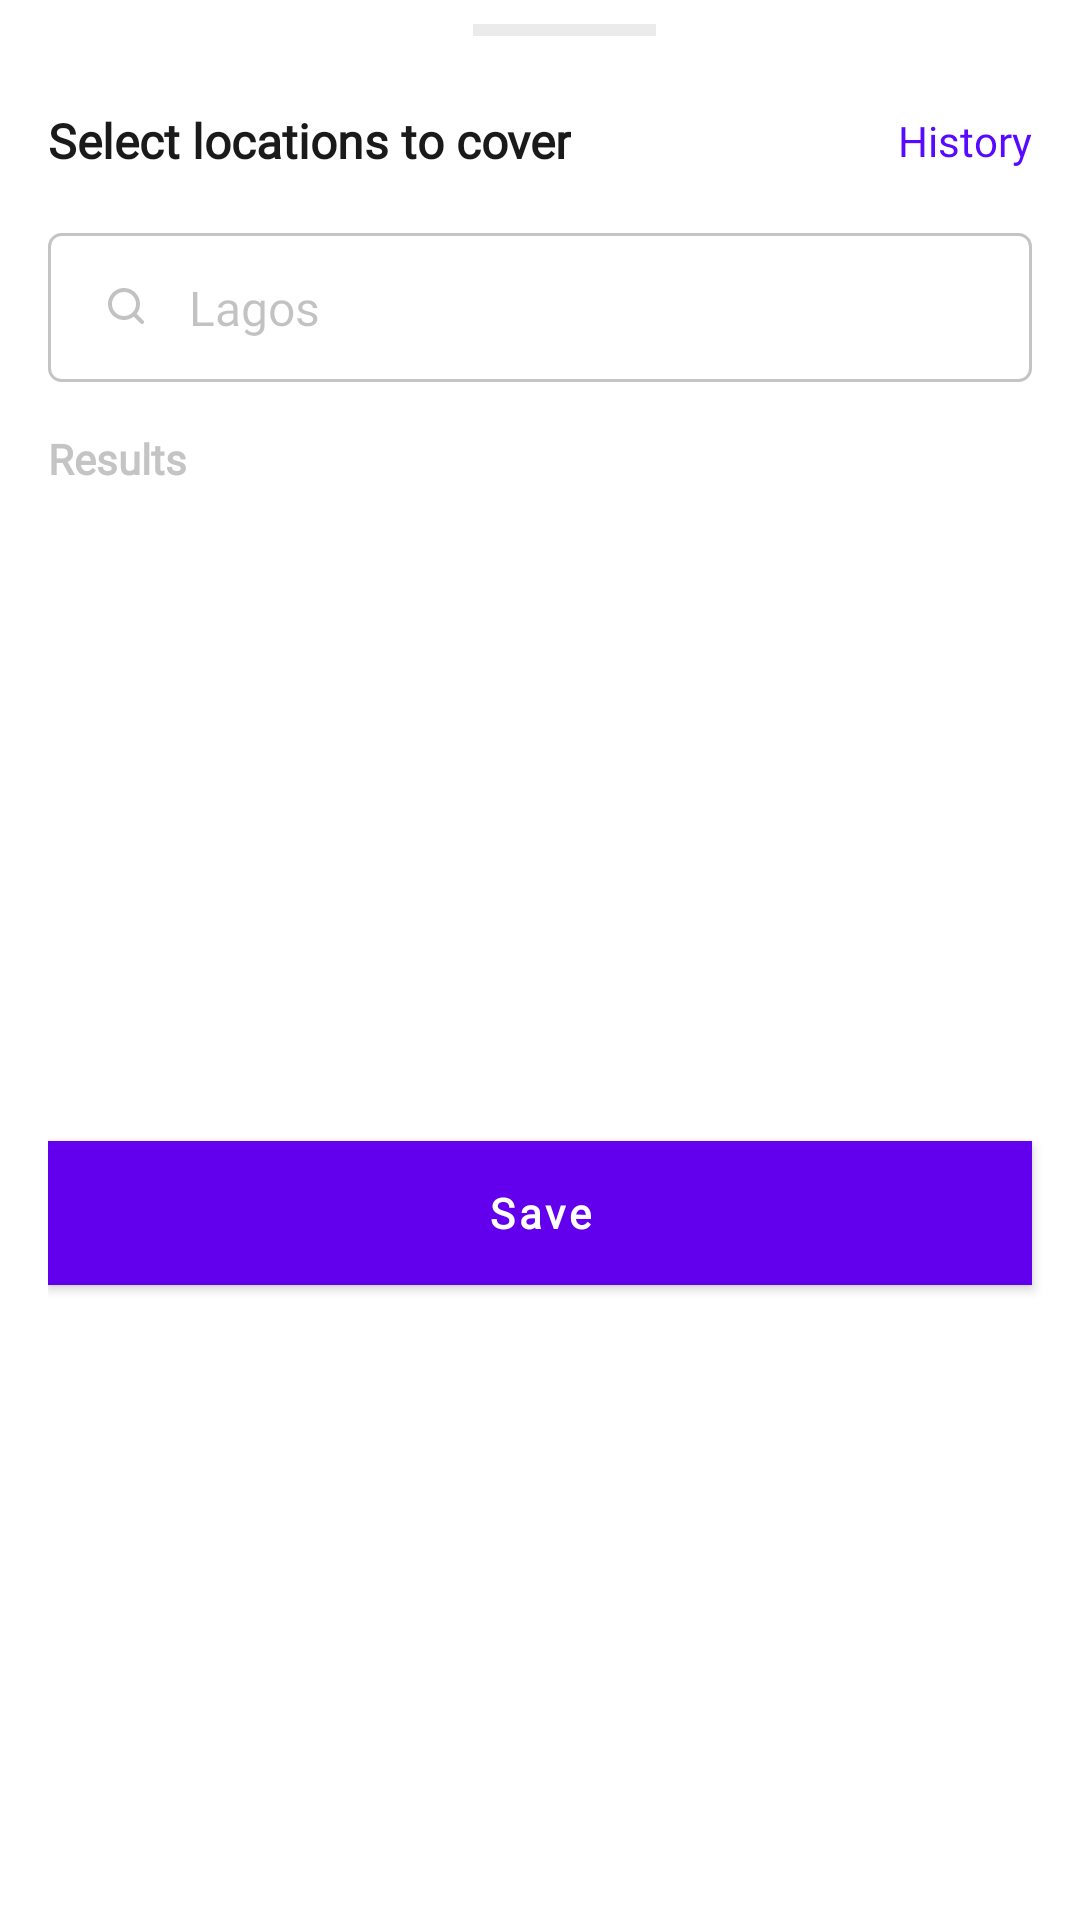

Write the Android layout XML for this screen, with the resource values it uses.
<!-- AndroidManifest.xml: application theme SplashScreenTheme -->
<!-- res/layout/fragment_location_bootom_sheet_dialog.xml -->
<?xml version="1.0" encoding="utf-8"?>
<androidx.constraintlayout.widget.ConstraintLayout xmlns:android="http://schemas.android.com/apk/res/android"
    xmlns:app="http://schemas.android.com/apk/res-auto"
    xmlns:tools="http://schemas.android.com/tools"
    android:id="@+id/bottom_sheet"
    android:layout_width="match_parent"
    android:layout_height="wrap_content"
    android:background="@drawable/bottom_sheet_bg"
    android:orientation="vertical"
    android:paddingStart="@dimen/padding_16dp"
    app:behavior_hideable="false"
    app:behavior_peekHeight="@dimen/peek_height_64dp"
    app:layout_behavior="com.google.android.material.bottomsheet.BottomSheetBehavior"
    >
    <View
        android:id="@+id/view"
        android:layout_width="@dimen/height_61dp"
        android:layout_height="@dimen/height_4dp"
        android:layout_gravity="center"
        android:layout_marginTop="@dimen/margin_8dp"
        android:background="@color/dark_ash"
        app:layout_constraintEnd_toEndOf="parent"
        app:layout_constraintStart_toStartOf="parent"
        app:layout_constraintTop_toTopOf="parent" />

    <TextView
        android:id="@+id/select_locations_to_cover_tv"
        android:layout_width="wrap_content"
        android:layout_height="wrap_content"
        android:fontFamily="@font/inter_bold"
        android:text="@string/select_locations_to_cover"
        android:layout_marginTop="@dimen/margin_24dp"
        android:textColor="@color/textColor"
        android:textSize="@dimen/text_size_16sp"
        android:textStyle="bold"
        app:layout_constraintStart_toStartOf="parent"
        app:layout_constraintTop_toBottomOf="@+id/view" />

    <TextView
        android:id="@+id/history_tv"
        android:layout_width="wrap_content"
        android:layout_height="wrap_content"
        android:fontFamily="@font/inter"
        android:text="@string/history"
        android:layout_marginEnd="@dimen/margin_16dp"
        android:textColor="@color/primaryColor"
        android:textSize="@dimen/text_size_14sp"
        app:layout_constraintBottom_toBottomOf="@+id/select_locations_to_cover_tv"
        app:layout_constraintEnd_toEndOf="parent"
        app:layout_constraintTop_toTopOf="@+id/select_locations_to_cover_tv" />

    <androidx.constraintlayout.widget.ConstraintLayout
        android:id="@+id/search_locations_layout"
        android:layout_width="match_parent"
        android:layout_height="wrap_content"
        android:layout_marginTop="@dimen/margin_20dp"
        android:background="@drawable/location_input_bg"
        android:focusable="true"
        android:layout_marginEnd="@dimen/margin_16dp"
        android:focusableInTouchMode="true"
        app:layout_constraintEnd_toEndOf="parent"
        app:layout_constraintStart_toStartOf="parent"
        app:layout_constraintTop_toBottomOf="@id/select_locations_to_cover_tv">

        <ImageView
            android:id="@+id/search_location_iv"
            android:layout_width="wrap_content"
            android:layout_height="wrap_content"
            android:layout_marginVertical="@dimen/margin_14dp"
            android:layout_marginStart="@dimen/margin_20dp"
            android:src="@drawable/ic_search"
            app:layout_constraintBottom_toBottomOf="parent"
            app:layout_constraintStart_toStartOf="parent"
            app:layout_constraintTop_toTopOf="parent" />

        <com.google.android.material.textfield.TextInputEditText
            android:id="@+id/search_location_et"
            android:layout_width="0dp"
            android:layout_height="wrap_content"
            android:layout_marginVertical="@dimen/margin_14dp"
            android:layout_marginStart="@dimen/margin_14dp"
            android:background="@null"
            app:endIconMode="clear_text"
            android:fontFamily="@font/inter"
            android:hint="@string/lagos"
            android:textColorHint="@color/black_24"
            android:textSize="@dimen/text_size_16sp"
            app:layout_constraintBottom_toBottomOf="parent"
            app:layout_constraintEnd_toEndOf="parent"
            app:layout_constraintStart_toEndOf="@id/search_location_iv"
            app:layout_constraintTop_toTopOf="parent" />
    </androidx.constraintlayout.widget.ConstraintLayout>

    <TextView
        android:id="@+id/location_results_tv"
        android:layout_width="wrap_content"
        android:layout_height="wrap_content"
        android:layout_marginTop="@dimen/padding_16dp"
        android:fontFamily="@font/inter"
        android:text="@string/results"
        android:textColor="@color/hint_text_color"
        android:textSize="@dimen/text_size_14sp"
        android:textStyle="bold"
        app:layout_constraintStart_toStartOf="parent"
        app:layout_constraintTop_toBottomOf="@+id/search_locations_layout" />

    <androidx.recyclerview.widget.RecyclerView
        android:id="@+id/location_result_rv"
        android:layout_width="match_parent"
        android:layout_height="wrap_content"
        android:layout_marginTop="@dimen/margin_12dp"
        app:layoutManager="androidx.recyclerview.widget.StaggeredGridLayoutManager"
        app:layout_constraintEnd_toEndOf="parent"
        android:orientation="vertical"
        app:layout_constraintStart_toStartOf="parent"
        app:layout_constraintTop_toBottomOf="@+id/location_results_tv"
        app:spanCount="3"
        tools:itemCount="7"
        tools:listitem="@layout/location_result_rv_item" />

    <com.google.android.material.button.MaterialButton
        android:id="@+id/fragment_save_btn"
        style="@style/DefaultButton"
        android:layout_width="0dp"
        android:layout_height="@dimen/height_48dp"
        android:layout_marginEnd="@dimen/margin_16dp"
        android:layout_marginTop="@dimen/margin_24dp"
        android:layout_marginBottom="@dimen/margin_30dp"
        android:text="@string/save"
        app:layout_constraintBottom_toBottomOf="parent"
        app:layout_constraintEnd_toEndOf="parent"
        app:layout_constraintStart_toStartOf="parent"
        app:layout_constraintTop_toBottomOf="@+id/location_result_rv" />

    <ProgressBar
        android:id="@+id/loader"
        style="?android:attr/progressBarStyle"
        android:layout_width="wrap_content"
        android:layout_height="wrap_content"
        android:visibility="invisible"
        android:indeterminateTint ="@color/primaryColor"
        app:layout_constraintBottom_toBottomOf="parent"
        app:layout_constraintLeft_toLeftOf="parent"
        app:layout_constraintRight_toRightOf="parent"
        app:layout_constraintTop_toBottomOf="@id/location_result_rv" />
</androidx.constraintlayout.widget.ConstraintLayout>
<!-- res/layout/location_result_rv_item.xml (included above) -->
<?xml version="1.0" encoding="utf-8"?>
<androidx.constraintlayout.widget.ConstraintLayout xmlns:android="http://schemas.android.com/apk/res/android"
    xmlns:app="http://schemas.android.com/apk/res-auto"
    android:layout_width="wrap_content"
    android:layout_height="wrap_content"
    android:id="@+id/locationsContainer"
    android:paddingEnd="@dimen/padding_6dp"
    android:paddingHorizontal="@dimen/padding_12dp"
    android:layout_marginEnd="@dimen/margin_14dp"
    android:layout_marginBottom="@dimen/margin_16dp"
    android:background="@drawable/locations_bg">

    <CheckBox
        android:id="@+id/location_button"
        android:layout_width="match_parent"
        android:layout_height="match_parent"
        android:fontFamily="@font/inter"
        android:textColor="@color/textColor"
        android:text="@string/ikeja"
        android:paddingHorizontal="@dimen/padding_6dp"
        android:button="@drawable/checkbox_selector"
        android:buttonTint="@color/primaryColor"
        android:textSize="@dimen/text_size_14sp"
        app:layout_constraintStart_toStartOf="parent"
        app:layout_constraintTop_toTopOf="parent" />

</androidx.constraintlayout.widget.ConstraintLayout>
<!-- resources referenced by this layout -->
<resources>
  <color name="black_24">#3D000000</color>
  <color name="dark_ash">#EBEBEB</color>
  <color name="hint_text_color">#C4C4C4</color>
  <color name="primaryColor">#580AFF</color>
  <color name="textColor">#1A1A1A</color>
  <dimen name="height_48dp">48dp</dimen>
  <dimen name="height_4dp">4dp</dimen>
  <dimen name="height_61dp">61dp</dimen>
  <dimen name="margin_12dp">12dp</dimen>
  <dimen name="margin_14dp">14dp</dimen>
  <dimen name="margin_16dp">16dp</dimen>
  <dimen name="margin_20dp">20dp</dimen>
  <dimen name="margin_24dp">24dp</dimen>
  <dimen name="margin_30dp">30dp</dimen>
  <dimen name="margin_8dp">8dp</dimen>
  <dimen name="padding_12dp">12dp</dimen>
  <dimen name="padding_16dp">16dp</dimen>
  <dimen name="padding_6dp">6dp</dimen>
  <dimen name="peek_height_64dp">64dp</dimen>
  <dimen name="text_size_14sp">14sp</dimen>
  <dimen name="text_size_16sp">16sp</dimen>
  <!-- drawable checkbox_selector (drawable) -->
  <?xml version="1.0" encoding="utf-8"?>
  <selector xmlns:android="http://schemas.android.com/apk/res/android">
      <item android:state_checked="true" android:drawable="@drawable/ic_ellipse_checked" />
      <item android:state_checked="false" android:drawable="@drawable/ic_ellipse" />
  </selector>
  <!-- drawable location_input_bg (drawable) -->
  <?xml version="1.0" encoding="utf-8"?>
  <shape xmlns:android="http://schemas.android.com/apk/res/android"
      android:shape="rectangle">
      <solid android:color="@color/white"/>
      <corners android:radius="@dimen/radius_4dp"/>
      <stroke android:color="#C4C4C4" android:width="1dp"/>
  </shape>
  <!-- drawable locations_bg (drawable) -->
  <?xml version="1.0" encoding="utf-8"?>
  <shape xmlns:android="http://schemas.android.com/apk/res/android"
      android:shape="rectangle">
      <solid android:color="#0A000000"/>
      <corners android:radius="@dimen/radius_4dp"/>
  
  </shape>
  <string name="history">History</string>
  <string name="ikeja">Ikeja</string>
  <string name="lagos">Lagos</string>
  <string name="results">Results</string>
  <string name="save">Save</string>
  <string name="select_locations_to_cover">Select locations to cover</string>
  <style name="DefaultButton" parent="Widget.MaterialComponents.Button">
          <item name="android:background">@color/secondary_color</item>
          <item name="android:textSize">@dimen/text_size_14sp</item>
          <item name="android:textStyle">bold</item>
          <item name="android:textAlignment">center</item>
          <item name="android:fontFamily">@font/inter_semibold</item>
          <item name="android:textAllCaps">false</item>
      </style>
  <style name="SplashScreenTheme" parent="Theme.MaterialComponents.Light.NoActionBar">
          <item name="android:windowBackground">@drawable/splashscreen_image</item>
          <item name="android:statusBarColor">@color/primary_color</item>
      </style>
  <!-- drawable ic_ellipse_checked (drawable) -->
  <vector xmlns:android="http://schemas.android.com/apk/res/android"
      android:width="12dp"
      android:height="12dp"
      android:viewportWidth="12"
      android:viewportHeight="12">
    <path
        android:strokeWidth="1"
        android:pathData="M6,6m-5.5,0a5.5,5.5 0,1 1,11 0a5.5,5.5 0,1 1,-11 0"
        android:strokeAlpha="0.24"
        android:fillColor="@color/primaryColor"
        android:strokeColor="#000000"/>
  </vector>
  <!-- drawable ic_ellipse (drawable) -->
  <vector xmlns:android="http://schemas.android.com/apk/res/android"
      android:width="12dp"
      android:height="12dp"
      android:viewportWidth="12"
      android:viewportHeight="12">
    <path
        android:strokeWidth="1"
        android:pathData="M6,6m-5.5,0a5.5,5.5 0,1 1,11 0a5.5,5.5 0,1 1,-11 0"
        android:strokeAlpha="0.24"
        android:fillColor="#00000000"
        android:strokeColor="#000000"/>
  </vector>
  <color name="white">#FFFFFFFF</color>
  <dimen name="radius_4dp">4dp</dimen>
  <color name="secondary_color">#580AFF</color>
  <color name="primary_color">#F5F5F5</color>
</resources>
